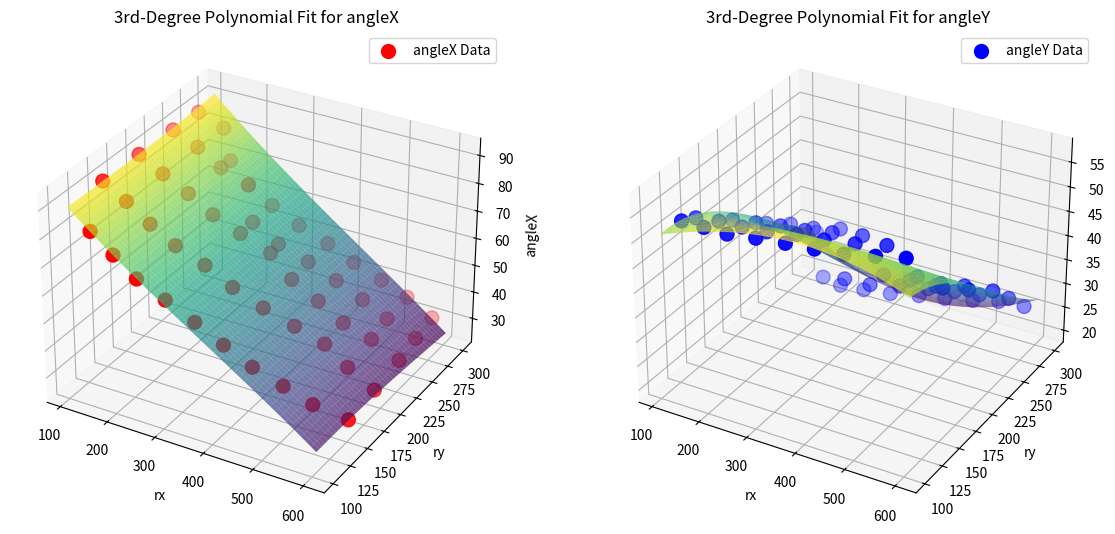

Source code (Python):
import numpy as np
import matplotlib.pyplot as plt
from mpl_toolkits.mplot3d import Axes3D

# Full MEASUREMENTS data (not truncated)
MEASUREMENTS = [(575, 300, 30.0, 25.0), (526, 297, 36.0, 25.0), (482, 289, 42.0, 25.0), (434, 281, 48.0, 25.0), (387, 275, 54.0, 25.0), (337, 267, 60.0, 25.0), (287, 262, 66.0, 25.0), (241, 259, 72.0, 25.0), (197, 263, 78.0, 25.0), (153, 283, 84.0, 31.0), (114, 273, 90.0, 31.0), (582, 268, 30.0, 31.0), (530, 262, 36.0, 31.0), (485, 257, 42.0, 31.0), (438, 251, 48.0, 31.0),
 (389, 244, 54.0, 31.0), (339, 235, 60.0, 31.0), (288, 233, 66.0, 31.0), (241, 259, 72.0, 37.0), (196, 250, 78.0, 37.0), (151, 247, 84.0, 37.0), (111, 239, 90.0, 37.0), (591, 235, 30.0, 37.0), (539, 231, 36.0, 37.0), (494, 221, 42.0, 37.0), (445, 219, 48.0, 37.0), (394, 216, 54.0, 37.0), (343, 221, 60.0, 43.0), (290, 214, 66.0, 43.0), (243, 207, 72.0, 43.0),
 (196, 204, 78.0, 43.0), (151, 199, 84.0, 43.0), (109, 194, 90.0, 43.0), (599, 191, 30.0, 43.0), (547, 189, 36.0, 43.0), (500, 189, 42.0, 43.0), (451, 180, 48.0, 49.0), (400, 171, 54.0, 49.0), (346, 165, 60.0, 49.0), (294, 162, 66.0, 49.0), (244, 155, 72.0, 49.0), (197, 152, 78.0, 49.0), (150, 151, 84.0, 49.0), (108, 147, 90.0, 49.0), (605, 148, 30.0, 49.0),
 (553, 134, 36.0, 55.0), (505, 126, 42.0, 55.0), (455, 118, 48.0, 55.0), (403, 114, 54.0, 55.0), (350, 111, 60.0, 55.0), (297, 107, 66.0, 55.0), (247, 102, 72.0, 55.0), (200, 102, 78.0, 55.0), (154, 102, 84.0, 55.0)]


def fit_3d_polynomial(x, y, z, degree=3):
    """
    Fits a 3rd-degree 2D polynomial f(x, y) = z using least squares regression.
    """
    x = np.array(x)
    y = np.array(y)
    z = np.array(z)

    # Generate polynomial terms up to the specified degree
    terms = []
    for i in range(degree + 1):
        for j in range(degree + 1 - i):
            terms.append((x ** i) * (y ** j))

    # Combine terms into design matrix A
    A = np.vstack(terms).T

    # Solve the least squares problem to find the coefficients
    coeffs, residuals, rank, s = np.linalg.lstsq(A, z, rcond=None)

    return coeffs
def print_polynomial(coeffs, degree=3, var1='x', var2='y'):
    """
    Prints the polynomial equation given the coefficients.
    """
    terms = []
    term_idx = 0
    for i in range(degree + 1):
        for j in range(degree + 1 - i):
            term = f"{coeffs[term_idx]:.4f}*{var1}^{i}*{var2}^{j}"
            terms.append(term)
            term_idx += 1
    polynomial = " + ".join(terms)
    return polynomial


def evaluate_polynomial(x, y, coeffs, degree=3):
    """
    Evaluates the fitted 2D polynomial at points (x, y).
    """
    x = np.array(x)
    y = np.array(y)
    z = np.zeros_like(x, dtype=float)

    term_idx = 0
    for i in range(degree + 1):
        for j in range(degree + 1 - i):
            z += coeffs[term_idx] * (x ** i) * (y ** j)
            term_idx += 1

    return z


def main():
    # Extract values from MEASUREMENTS
    rx_values = np.array([item[0] for item in MEASUREMENTS])
    ry_values = np.array([item[1] for item in MEASUREMENTS])
    angleX_values = np.array([item[2] for item in MEASUREMENTS])
    angleY_values = np.array([item[3] for item in MEASUREMENTS])

    # Fit the 3D polynomial to the data
    coeffsX = fit_3d_polynomial(rx_values, ry_values, angleX_values, degree=3)
    coeffsY = fit_3d_polynomial(rx_values, ry_values, angleY_values, degree=3)

    # Create a meshgrid for evaluating the polynomial surface
    x_eval, y_eval = np.meshgrid(np.linspace(min(rx_values), max(rx_values), 50),
                                 np.linspace(min(ry_values), max(ry_values), 50))

    # Evaluate the polynomial on the meshgrid
    angleX_eval = evaluate_polynomial(x_eval, y_eval, coeffsX, degree=3)
    angleY_eval = evaluate_polynomial(x_eval, y_eval, coeffsY, degree=3)

    # Visualization
    fig = plt.figure(figsize=(14, 10))

    # Plot angleX data
    ax1 = fig.add_subplot(121, projection='3d')
    ax1.scatter(rx_values, ry_values, angleX_values, color='red', label='angleX Data', s=100)
    ax1.plot_surface(x_eval, y_eval, angleX_eval, cmap='viridis', alpha=0.7, edgecolor='none')
    ax1.set_title("3rd-Degree Polynomial Fit for angleX")
    ax1.set_xlabel('rx')
    ax1.set_ylabel('ry')
    ax1.set_zlabel('angleX')
    ax1.legend()

    # Plot angleY data
    ax2 = fig.add_subplot(122, projection='3d')
    ax2.scatter(rx_values, ry_values, angleY_values, color='blue', label='angleY Data', s=100)
    ax2.plot_surface(x_eval, y_eval, angleY_eval, cmap='viridis', alpha=0.7, edgecolor='none')
    ax2.set_title("3rd-Degree Polynomial Fit for angleY")
    ax2.set_xlabel('rx')
    ax2.set_ylabel('ry')
    ax2.set_zlabel('angleY')
    ax2.legend()

    plt.show()

    print("Polynomial for angleX:")
    print(print_polynomial(coeffsX, degree=3, var1='rx', var2='ry'))
    print("\nPolynomial for angleY:")
    print(print_polynomial(coeffsY, degree=3, var1='rx', var2='ry'))


if __name__ == '__main__':
    main()
